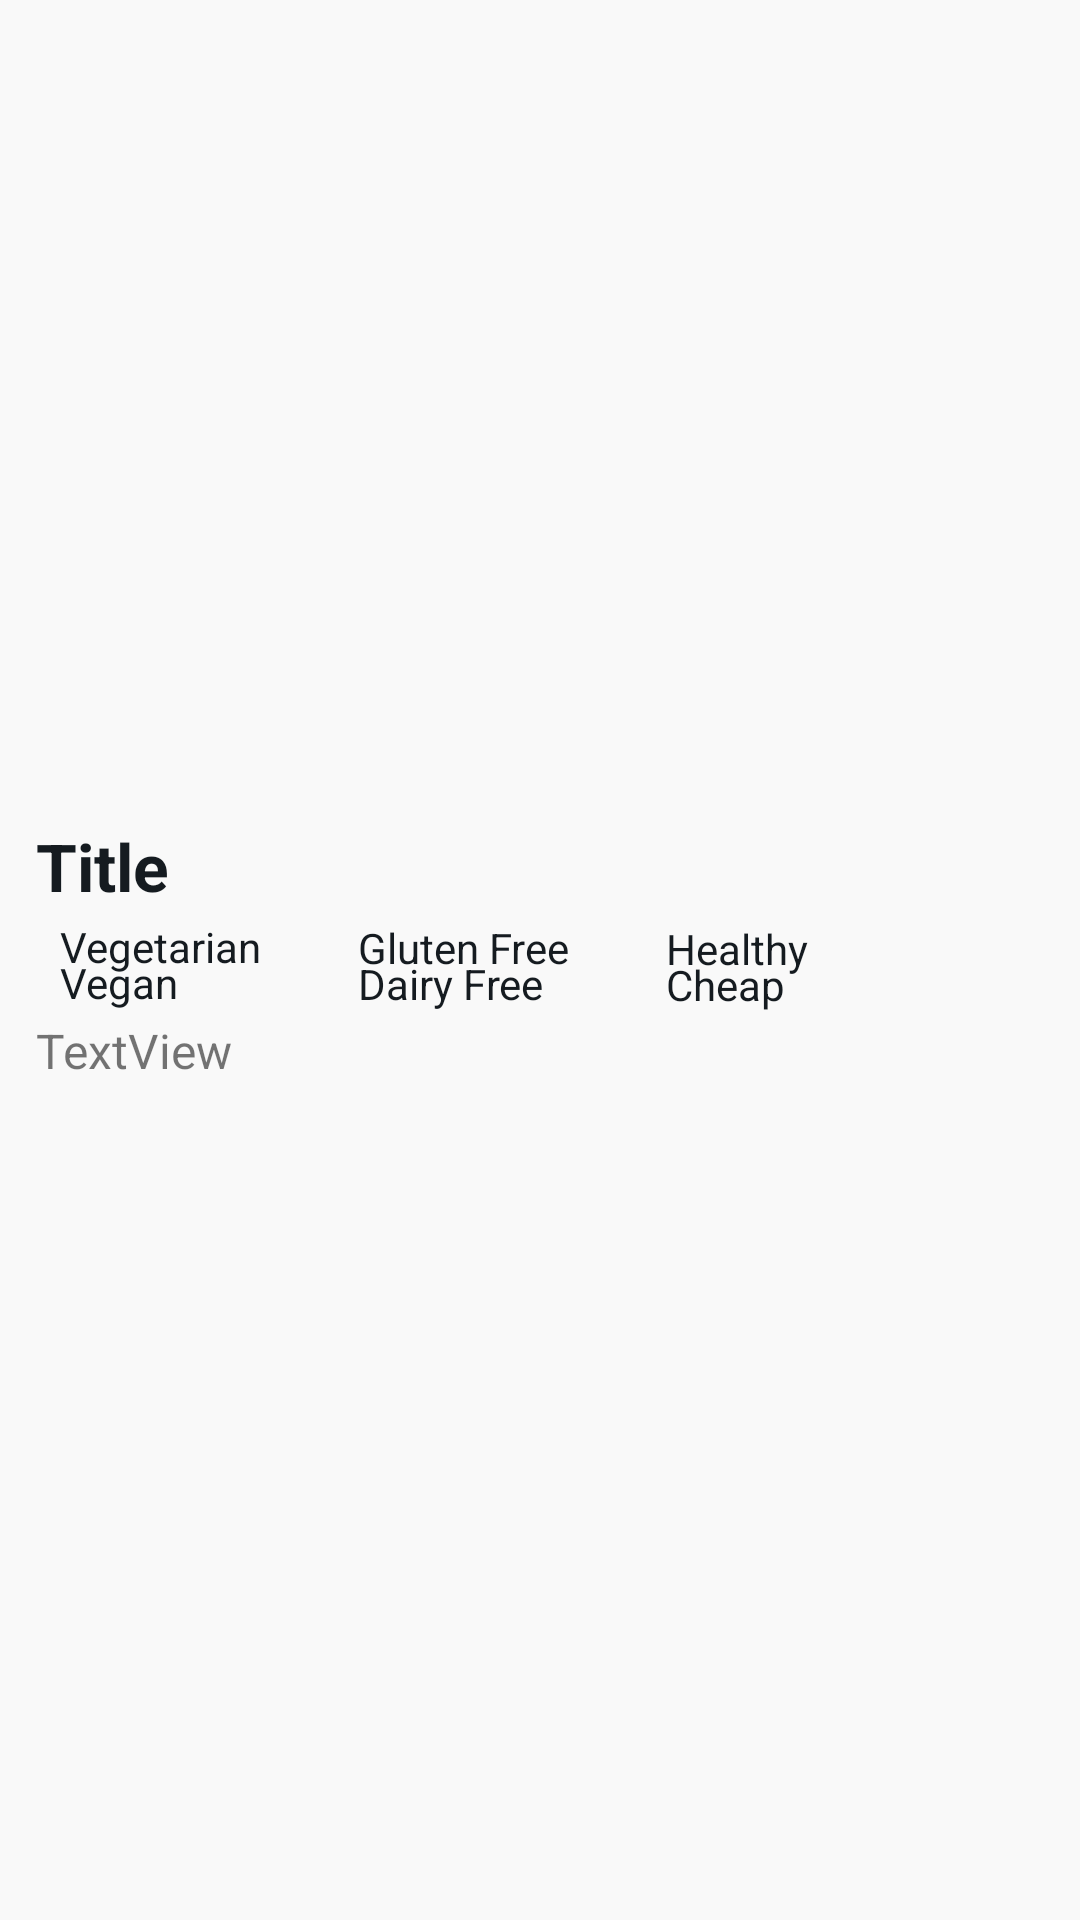

Here is an Android app screen rendered from its layout file. Give the layout XML and the strings, colors and styles it references.
<!-- AndroidManifest.xml: application theme SplashScreenStyle -->
<!-- res/layout/fragment_overview.xml -->
<?xml version="1.0" encoding="utf-8"?>
<androidx.constraintlayout.motion.widget.MotionLayout xmlns:android="http://schemas.android.com/apk/res/android"
    xmlns:app="http://schemas.android.com/apk/res-auto"
    xmlns:tools="http://schemas.android.com/tools"
    android:layout_width="match_parent"
    android:layout_height="match_parent"
    android:background="@color/backgroundColor"
    app:layoutDescription="@xml/fragment_overview_scene"
    tools:context=".ui.fragments.overview.OverviewFragment">


    <ImageView
        android:id="@+id/main_imageView"
        android:layout_width="0dp"
        android:layout_height="250dp"
        android:scaleType="centerCrop"
        app:layout_constraintEnd_toEndOf="parent"
        app:layout_constraintStart_toStartOf="parent"
        app:layout_constraintTop_toTopOf="parent"

        tools:src="@tools:sample/avatars" />


    <TextView
        android:id="@+id/title_textView"
        android:layout_width="0dp"
        android:layout_height="wrap_content"
        android:layout_marginStart="12dp"
        android:layout_marginTop="20dp"
        android:layout_marginEnd="12dp"
        android:text="Title"
        android:textColor="@color/titleColor"
        android:textSize="22sp"
        android:textStyle="bold"
        app:layout_constraintEnd_toEndOf="parent"
        app:layout_constraintStart_toStartOf="parent"
        app:layout_constraintTop_toBottomOf="@+id/main_imageView" />

    <ImageView
        android:id="@+id/vegetarian_imageView"
        android:layout_width="wrap_content"
        android:layout_height="wrap_content"
        android:layout_marginTop="12dp"
        android:src="@drawable/ic_checkmark"
        app:layout_constraintStart_toStartOf="@+id/title_textView"
        app:layout_constraintTop_toBottomOf="@+id/title_textView"
        app:tint="@color/itemColor" />

    <TextView
        android:id="@+id/vegetarian_textView"
        android:layout_width="wrap_content"
        android:layout_height="wrap_content"
        android:layout_marginStart="8dp"
        android:text="@string/vegetarian"
        android:textColor="@color/itemColor"
        app:layout_constraintBottom_toBottomOf="@+id/vegetarian_imageView"
        app:layout_constraintStart_toEndOf="@+id/vegetarian_imageView"
        app:layout_constraintTop_toTopOf="@+id/vegetarian_imageView" />

    <ImageView
        android:id="@+id/vegan_imageView"
        android:layout_width="wrap_content"
        android:layout_height="wrap_content"
        android:layout_marginTop="12dp"
        android:src="@drawable/ic_checkmark"
        app:layout_constraintStart_toStartOf="@+id/vegetarian_imageView"
        app:layout_constraintTop_toBottomOf="@+id/vegetarian_imageView"
        app:tint="@color/itemColor" />

    <TextView
        android:id="@+id/vegan_textView"
        android:layout_width="wrap_content"
        android:layout_height="wrap_content"
        android:layout_marginStart="8dp"
        android:text="@string/vegan"
        android:textColor="@color/itemColor"
        app:layout_constraintBottom_toBottomOf="@+id/vegan_imageView"
        app:layout_constraintStart_toEndOf="@+id/vegan_imageView"
        app:layout_constraintTop_toTopOf="@+id/vegan_imageView" />

    <ImageView
        android:id="@+id/gluten_free_imageView"
        android:layout_width="wrap_content"
        android:layout_height="wrap_content"
        android:layout_marginStart="24dp"
        android:src="@drawable/ic_checkmark"
        app:layout_constraintBottom_toBottomOf="@+id/vegetarian_textView"
        app:layout_constraintStart_toEndOf="@+id/vegetarian_textView"
        app:layout_constraintTop_toTopOf="@+id/vegetarian_textView"
        app:tint="@color/itemColor" />

    <TextView
        android:id="@+id/gluten_free_textView"
        android:layout_width="wrap_content"
        android:layout_height="wrap_content"
        android:layout_marginStart="8dp"
        android:text="@string/gluten_free"
        android:textColor="@color/itemColor"
        app:layout_constraintBottom_toBottomOf="@+id/gluten_free_imageView"
        app:layout_constraintStart_toEndOf="@+id/gluten_free_imageView"
        app:layout_constraintTop_toTopOf="@+id/gluten_free_imageView" />

    <ImageView
        android:id="@+id/dairy_free_imageView"
        android:layout_width="wrap_content"
        android:layout_height="wrap_content"
        android:layout_marginTop="12dp"
        android:src="@drawable/ic_checkmark"
        app:layout_constraintStart_toStartOf="@+id/gluten_free_imageView"
        app:layout_constraintTop_toBottomOf="@+id/gluten_free_imageView"
        app:tint="@color/itemColor" />

    <TextView
        android:id="@+id/dairy_free_textView"
        android:layout_width="wrap_content"
        android:layout_height="wrap_content"
        android:layout_marginStart="8dp"
        android:text="@string/dairy_free"
        android:textColor="@color/itemColor"
        app:layout_constraintBottom_toBottomOf="@+id/dairy_free_imageView"
        app:layout_constraintStart_toEndOf="@+id/dairy_free_imageView"
        app:layout_constraintTop_toTopOf="@+id/dairy_free_imageView" />

    <ImageView
        android:id="@+id/healthy_imageView"
        android:layout_width="wrap_content"
        android:layout_height="wrap_content"
        android:layout_marginStart="24dp"
        android:src="@drawable/ic_checkmark"
        app:layout_constraintBottom_toBottomOf="@+id/gluten_free_textView"
        app:layout_constraintStart_toEndOf="@+id/gluten_free_textView"
        app:layout_constraintTop_toTopOf="@+id/gluten_free_textView"
        app:tint="@color/itemColor" />

    <TextView
        android:id="@+id/healthy_textView"
        android:layout_width="wrap_content"
        android:layout_height="wrap_content"
        android:layout_marginStart="8dp"
        android:text="@string/healthy"
        android:textColor="@color/itemColor"
        app:layout_constraintBottom_toBottomOf="@+id/healthy_imageView"
        app:layout_constraintStart_toEndOf="@+id/healthy_imageView"
        app:layout_constraintTop_toTopOf="@+id/healthy_imageView" />

    <ImageView
        android:id="@+id/cheap_imageView"
        android:layout_width="wrap_content"
        android:layout_height="wrap_content"
        android:layout_marginTop="12dp"
        android:src="@drawable/ic_checkmark"
        app:layout_constraintStart_toStartOf="@+id/healthy_imageView"
        app:layout_constraintTop_toBottomOf="@+id/healthy_imageView"
        app:tint="@color/itemColor" />

    <TextView
        android:id="@+id/cheap_textView"
        android:layout_width="wrap_content"
        android:layout_height="wrap_content"
        android:layout_marginStart="8dp"
        android:text="@string/cheap"
        android:textColor="@color/itemColor"
        app:layout_constraintBottom_toBottomOf="@+id/cheap_imageView"
        app:layout_constraintStart_toEndOf="@+id/cheap_imageView"
        app:layout_constraintTop_toTopOf="@+id/cheap_imageView" />

    <ScrollView
        android:id="@+id/scrollView2"
        android:layout_width="match_parent"
        android:layout_height="0dp"
        android:layout_marginStart="12dp"
        android:layout_marginTop="12dp"
        android:layout_marginEnd="12dp"
        app:layout_constraintBottom_toBottomOf="parent"
        app:layout_constraintEnd_toEndOf="parent"
        app:layout_constraintStart_toStartOf="parent"
        app:layout_constraintTop_toBottomOf="@+id/vegan_imageView">

        <LinearLayout
            android:layout_width="match_parent"
            android:layout_height="wrap_content"
            android:orientation="vertical">

            <TextView
                android:id="@+id/summary_textView"
                android:layout_width="match_parent"
                android:layout_height="wrap_content"
                android:text="TextView"
                android:textSize="16sp" />

        </LinearLayout>
    </ScrollView>

</androidx.constraintlayout.motion.widget.MotionLayout>
<!-- resources referenced by this layout -->
<resources>
  <color name="backgroundColor">@color/lightGray</color>
  <color name="itemColor">@color/darker</color>
  
      // Custom Chip Style
  <color name="titleColor">@color/darker</color>
  <string name="cheap">Cheap</string>
  <string name="dairy_free">Dairy Free</string>
  <string name="gluten_free">Gluten Free</string>
  <string name="healthy">Healthy</string>
  <string name="vegan">Vegan</string>
  <string name="vegetarian">Vegetarian</string>
  <style name="SplashScreenStyle" parent="Theme.MaterialComponents.DayNight.NoActionBar">
          <item name="android:windowTranslucentStatus">true</item>
          <item name="android:windowTranslucentNavigation">true</item>
      </style>
  <color name="lightGray">#F9F9F9</color>
  <color name="darker">#151B20</color>
</resources>
